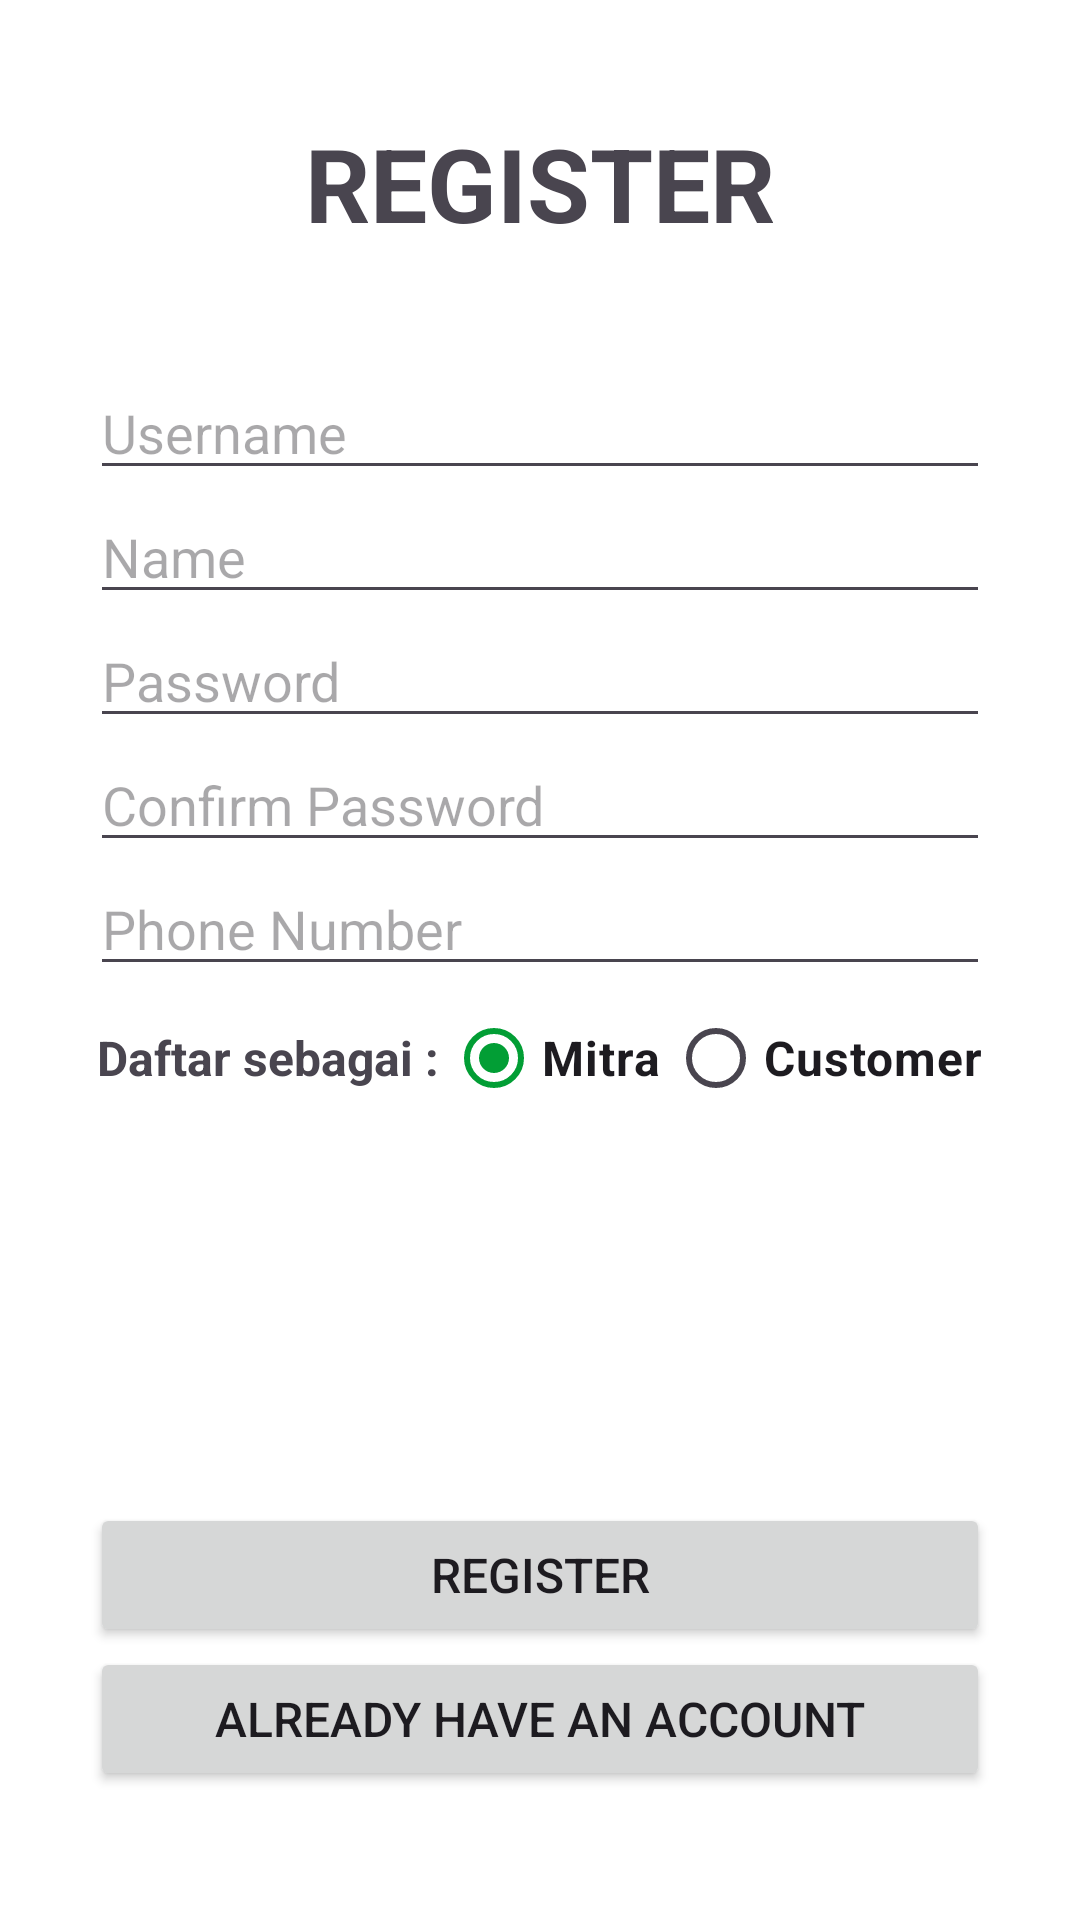

Here is an Android app screen rendered from its layout file. Give the layout XML and the strings, colors and styles it references.
<!-- AndroidManifest.xml: application theme Theme.TugasM6 -->
<!-- res/layout/activity_register.xml -->
<?xml version="1.0" encoding="utf-8"?>
<layout xmlns:tools="http://schemas.android.com/tools"
    xmlns:android="http://schemas.android.com/apk/res/android"
    xmlns:app="http://schemas.android.com/apk/res-auto">


    <LinearLayout
        android:layout_width="match_parent"
        android:layout_height="match_parent"
        android:background="@color/white"
        android:orientation="vertical"
        android:paddingHorizontal="30dp"
        android:paddingBottom="30dp">

        <LinearLayout
            android:layout_width="match_parent"
            android:layout_height="match_parent"
            android:layout_weight="2"
            android:orientation="vertical">

            <TextView
                android:id="@+id/RAtvRegister"
                android:layout_width="match_parent"
                android:layout_height="match_parent"
                android:gravity="center"
                android:text="REGISTER"
                android:textSize="34sp"
                android:textStyle="bold" />
        </LinearLayout>

        <LinearLayout
            android:layout_width="match_parent"
            android:layout_height="match_parent"
            android:layout_weight="1"
            android:orientation="vertical">

            <EditText
                android:id="@+id/RAetUsername"
                android:layout_width="match_parent"
                android:layout_height="wrap_content"
                android:ems="10"
                android:hint="Username"
                android:inputType="text" />

            <EditText
                android:id="@+id/RAetName"
                android:layout_width="match_parent"
                android:layout_height="wrap_content"
                android:ems="10"
                android:hint="Name"
                android:inputType="text" />

            <EditText
                android:id="@+id/RAetPassword"
                android:layout_width="match_parent"
                android:layout_height="wrap_content"
                android:ems="10"
                android:hint="Password"
                android:inputType="textPassword" />

            <EditText
                android:id="@+id/RAetConfirmPassword"
                android:layout_width="match_parent"
                android:layout_height="wrap_content"
                android:ems="10"
                android:hint="Confirm Password"
                android:inputType="textPassword" />

            <EditText
                android:id="@+id/RAetPhoneNumber"
                android:layout_width="match_parent"
                android:layout_height="wrap_content"
                android:ems="10"
                android:hint="Phone Number"
                android:inputType="phone" />

            <LinearLayout
                android:layout_width="match_parent"
                android:layout_height="wrap_content"
                android:orientation="horizontal">

                <TextView
                    android:id="@+id/RAtvRole"
                    android:layout_width="wrap_content"
                    android:layout_height="match_parent"
                    android:layout_weight="1"
                    android:gravity="center"
                    android:text="Daftar sebagai :"
                    android:textSize="16sp"
                    android:textStyle="bold" />

                <RadioGroup
                    android:layout_width="wrap_content"
                    android:layout_height="match_parent"
                    android:layout_weight="1"
                    android:orientation="horizontal">

                    <RadioButton
                        android:id="@+id/RArbMitra"
                        android:layout_width="wrap_content"
                        android:layout_height="wrap_content"
                        android:layout_weight="1"
                        android:checked="true"
                        android:text="Mitra"
                        android:textSize="16sp"
                        android:textStyle="bold" />

                    <RadioButton
                        android:id="@+id/RArbCustomer"
                        android:layout_width="wrap_content"
                        android:layout_height="wrap_content"
                        android:layout_weight="1"
                        android:text="Customer"
                        android:textSize="16sp"
                        android:textStyle="bold" />
                </RadioGroup>
            </LinearLayout>
        </LinearLayout>

        <LinearLayout
            android:layout_width="match_parent"
            android:layout_height="match_parent"
            android:layout_weight="2"
            android:gravity="center"
            android:orientation="vertical">

            <Button
                android:id="@+id/RAbtnRegister"
                android:layout_width="match_parent"
                android:layout_height="wrap_content"
                android:text="REGISTER"
                android:textSize="16sp" />

            <Button
                android:id="@+id/RAbtnLogin"
                android:layout_width="match_parent"
                android:layout_height="wrap_content"
                android:text="ALREADY HAVE AN ACCOUNT"
                android:textSize="16sp" />
        </LinearLayout>
    </LinearLayout>
</layout>
<!-- resources referenced by this layout -->
<resources>
  <color name="white">#FFFFFFFF</color>
  <style name="Theme.TugasM6" parent="Base.Theme.TugasM6" />
  <style name="Base.Theme.TugasM6" parent="Theme.Material3.DayNight">
          
           <item name="colorPrimary">@color/green</item>
      </style>
  <color name="green">#029E35</color>
</resources>
